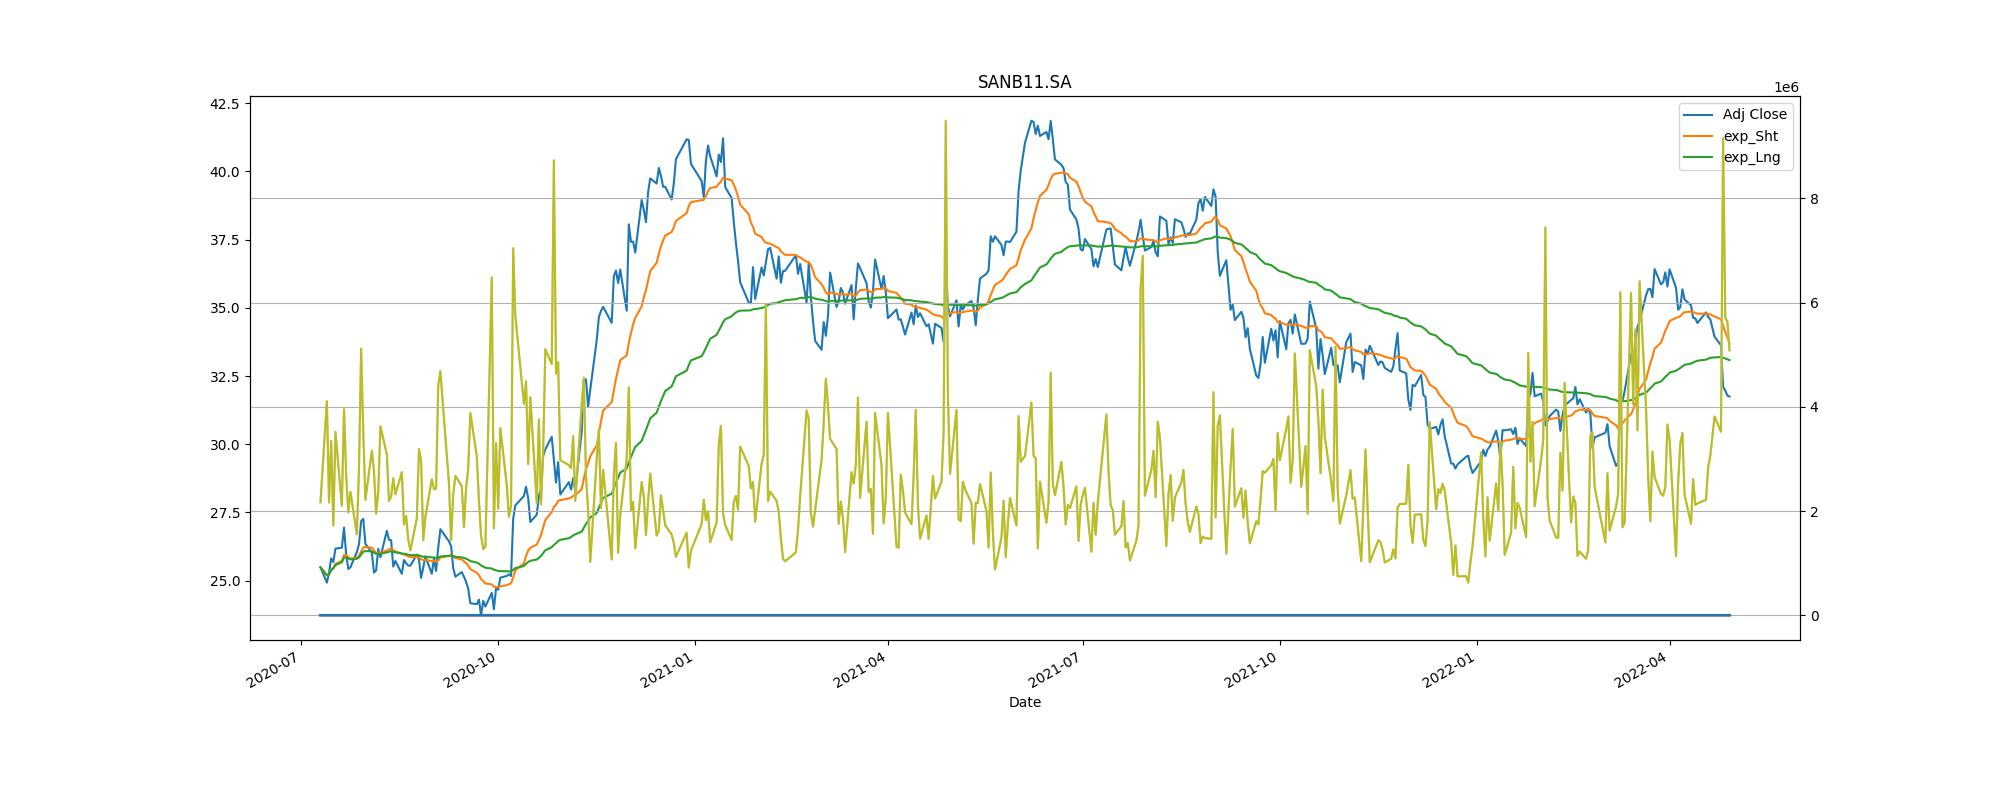

Values plotted in this chart, from the file beside it:
Adj Close, action, Stop_loss
25.81, buy, 23.23
25.25, sell, 22.72
26.44, buy, 23.8
25.46, sell, 22.92
28.1, buy, 25.29
34.31, sell, 30.88
36.38, buy, 32.74
35.11, sell, 31.6
34.3, buy, 30.87
